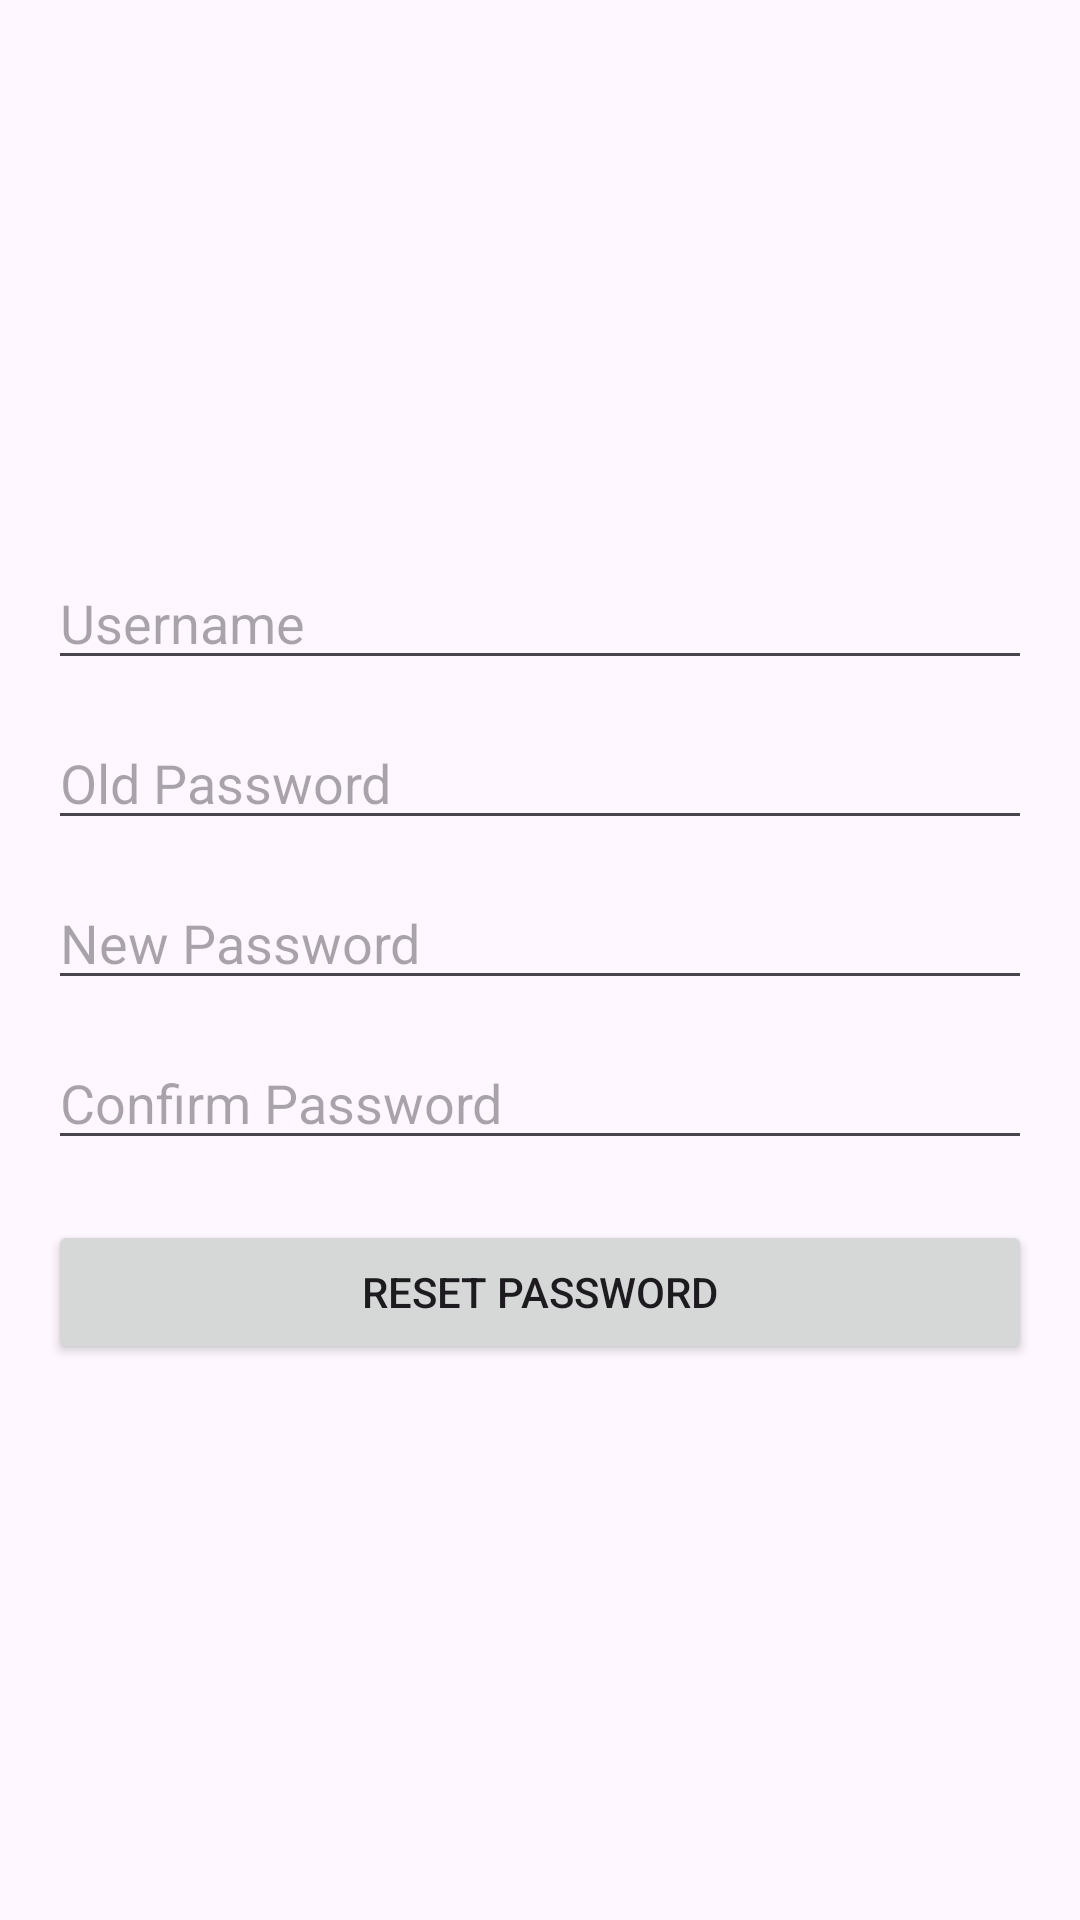

Layout XML and referenced resources for this Android screen:
<!-- AndroidManifest.xml: application theme Theme.DatabaseSQLLITE -->
<!-- res/layout/activity_reset_password.xml -->
<LinearLayout xmlns:android="http://schemas.android.com/apk/res/android"
    android:orientation="vertical"
    android:padding="16dp"
    android:gravity="center"
    android:layout_width="match_parent"
    android:layout_height="match_parent">

    <EditText
        android:id="@+id/etUsername"
        android:hint="Username"
        android:layout_width="match_parent"
        android:layout_height="wrap_content"
        android:inputType="text" />

    <EditText
        android:id="@+id/etOldPassword"
        android:hint="Old Password"
        android:layout_width="match_parent"
        android:layout_height="wrap_content"
        android:inputType="textPassword"
        android:layout_marginTop="12dp" />

    <EditText
        android:id="@+id/etNewPassword"
        android:hint="New Password"
        android:layout_width="match_parent"
        android:layout_height="wrap_content"
        android:inputType="textPassword"
        android:layout_marginTop="12dp" />

    <EditText
        android:id="@+id/etConfirmPassword"
        android:hint="Confirm Password"
        android:layout_width="match_parent"
        android:layout_height="wrap_content"
        android:inputType="textPassword"
        android:layout_marginTop="12dp" />

    <Button
        android:id="@+id/btnResetPassword"
        android:text="Reset Password"
        android:layout_width="match_parent"
        android:layout_height="wrap_content"
        android:layout_marginTop="20dp" />
</LinearLayout>
<!-- resources referenced by this layout -->
<resources>
  <style name="Theme.DatabaseSQLLITE" parent="Base.Theme.DatabaseSQLLITE" />
  <style name="Base.Theme.DatabaseSQLLITE" parent="Theme.Material3.DayNight.NoActionBar">
          
          
      </style>
</resources>
